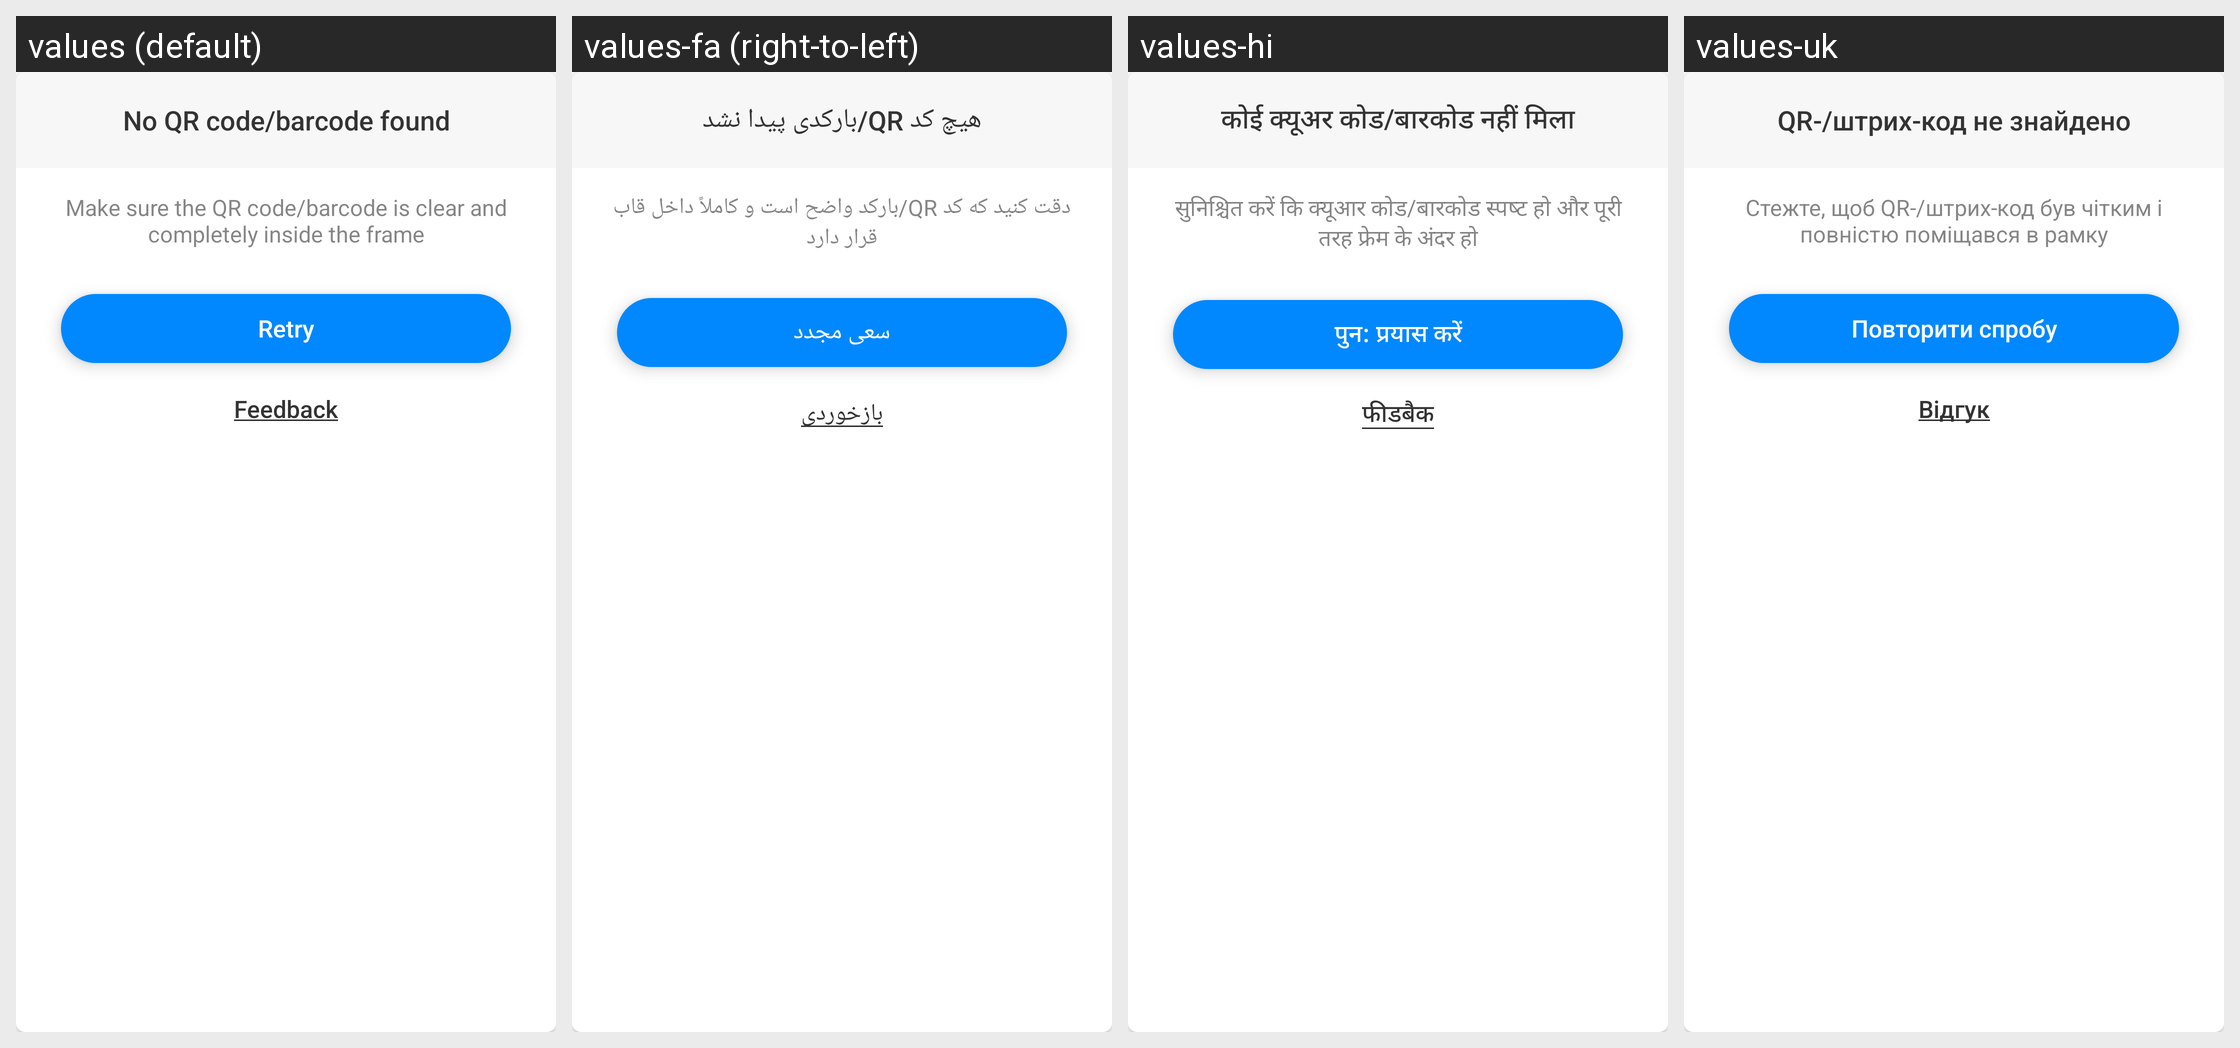

Strings drawn on this Android screen and how each of the app's shown locales translates them:
Android screen res/layout/layout_dialog_scan_album_failure.xml rendered under 4 locales, left to right: values (default), values-fa (right-to-left), values-hi, values-uk. Device: Nexus 5 (rendered at 1080×1920; each locale shown at half size, 540×960, under a caption strip naming it); theme AppTheme.
Other locales in the repository, not shown: values-ar, values-bn, values-bn-rIN, values-de, values-es, values-fr, values-in, values-it, values-ja, values-ko, values-ms, values-nl, values-pl, values-pt, values-ru, values-sv, values-th, values-th-rTH, values-tr, values-vi, values-zh-rCN, values-zh-rTW.
Strings drawn on this screen, with the default value and each locale's value (text and hints the layout hard-codes, and strings that could not be matched under every locale, appear in the picture but are not listed):

qr_code_not_found
  values: No QR code/barcode found
  values-fa: هیچ کد QR/بارکدی پیدا نشد
  values-hi: कोई क्‍यूअर कोड/बारकोड नहीं मिला
  values-uk: QR-/штрих-код не знайдено

qr_code_not_found_hint
  values: Make sure the QR code/barcode is clear and completely inside the frame
  values-fa: دقت کنید که کد QR/بارکد واضح است و کاملاً داخل قاب قرار دارد
  values-hi: सुनिश्चित करें कि क्‍यूआर कोड/बारकोड स्‍पष्‍ट हो और पूरी तरह फ्रेम के अंदर हो
  values-uk: Стежте, щоб QR-/штрих-код був чітким і повністю поміщався в рамку

retry
  values: Retry
  values-fa: سعی مجدد
  values-hi: पुन: प्रयास करें
  values-uk: Повторити спробу

feedback
  values: Feedback
  values-fa: بازخوردی
  values-hi: फीडबैक
  values-uk: Відгук
